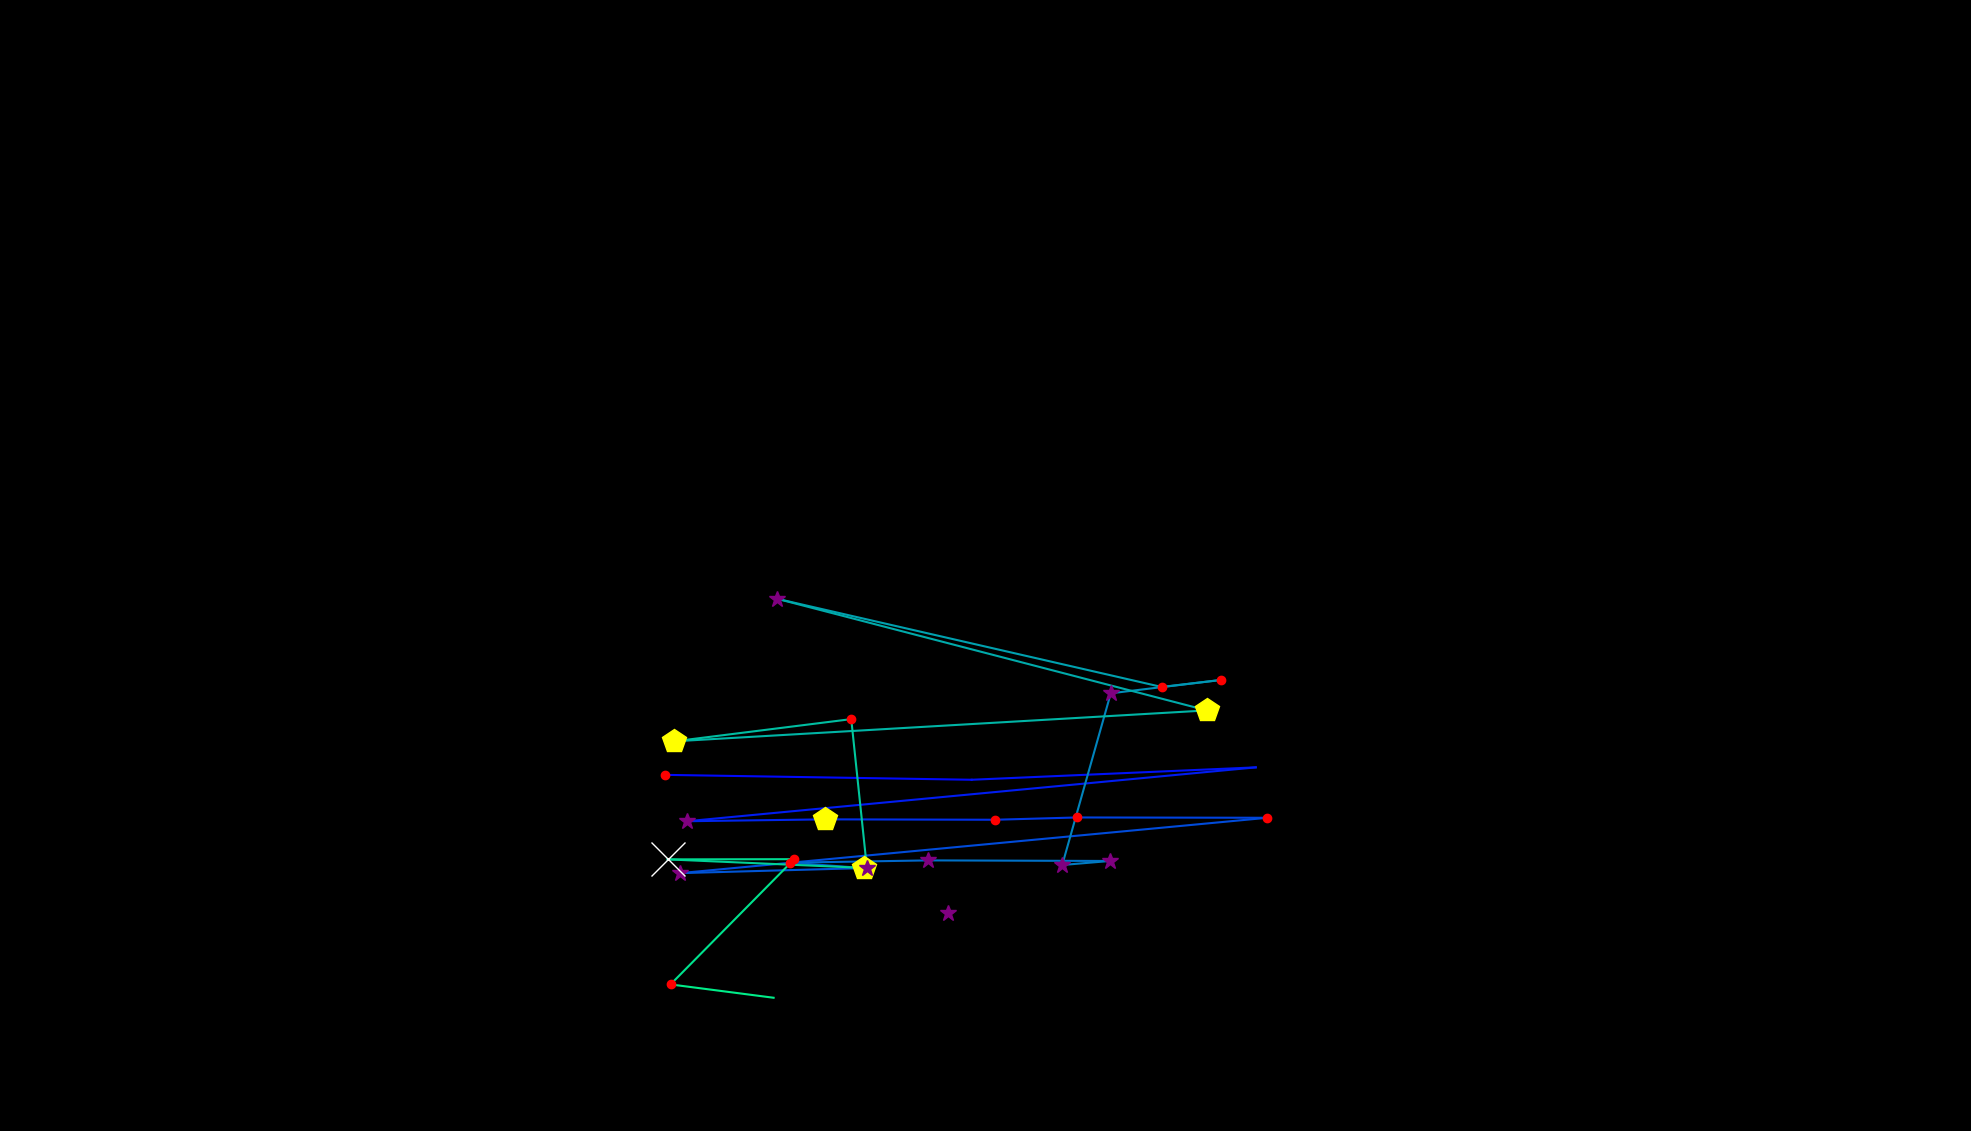

Values plotted in this chart, from the file beside it:
, fixation_id, timestamp, avg_gaze_x, avg_gaze_y, duration
0, 168.0, 44090, 1231, 283.5, 277.1
1, 172.0, 45307, 864.1, 462.5, 192.8
2, 173.0, 45560, 1262, 456.2, 96.4
3, 174.0, 45813, 1631, 472.3, 12.05
4, 175.0, 46066, 892.1, 402.3, 265.1
5, 176.0, 46379, 1072, 404.7, 409.7
6, 177.0, 46873, 1293, 404.2, 156.6
7, 178.0, 47054, 1399, 407.2, 120.5
8, 179.0, 47259, 1646, 406.8, 156.6
9, 180.0, 47500, 883.1, 334.9, 289.2
10, 181.0, 47813, 1122, 341.5, 457.9
11, 182.0, 48295, 1026, 348.5, 216.9
12, 183.0, 48584, 1205, 351.4, 253
13, 184.0, 48897, 1442, 350.7, 349.4
14, 185.0, 49271, 1380, 345.5, 373.5
15, 186.0, 49669, 1443, 568.5, 325.3
16, 187.0, 50042, 1586, 585.8, 241
17, 188.0, 50307, 1509, 576.7, 144.6
18, 189.0, 50705, 1009, 691.2, 253
19, 190.0, 51018, 1567, 546.2, 506.1
20, 191.0, 51609, 875.5, 506.1, 421.7
21, 192.0, 52103, 1106, 534.9, 144.6
22, 193.0, 52307, 1126, 341.5, 349.4
23, 194.0, 52681, 867, 352.8, 602.5
24, 195.0, 53320, 1031, 353, 241
25, 196.0, 53645, 870.8, 190.4, 204.8
26, 197.0, 53874, 1005, 173.1, 0.0
